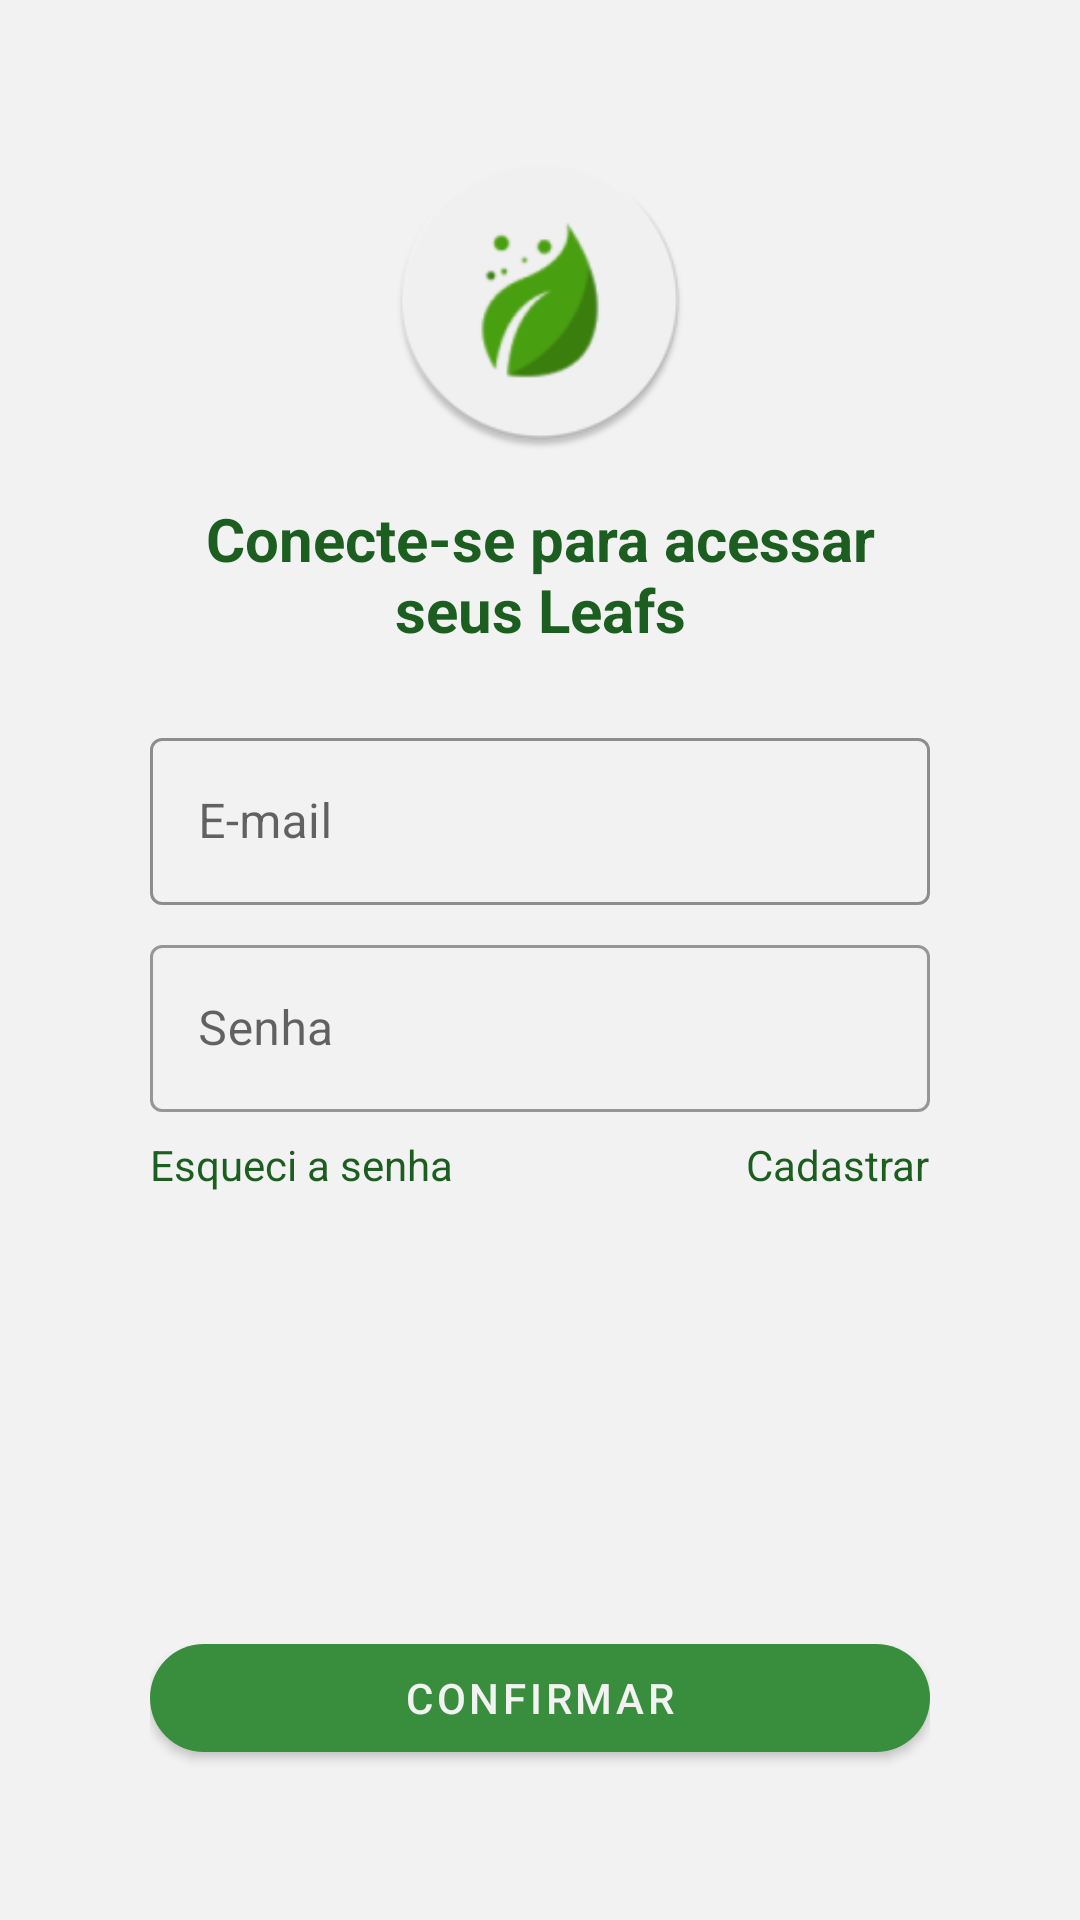

Layout XML and referenced resources for this Android screen:
<!-- AndroidManifest.xml: application theme Theme.LeafCollector -->
<!-- res/layout/activity_login.xml -->
<?xml version="1.0" encoding="utf-8"?>
<androidx.constraintlayout.widget.ConstraintLayout xmlns:android="http://schemas.android.com/apk/res/android"
    xmlns:app="http://schemas.android.com/apk/res-auto"
    xmlns:tools="http://schemas.android.com/tools"
    android:layout_width="match_parent"
    android:layout_height="match_parent"
    android:background="@color/off_white"
    android:padding="50dp"
    tools:context=".ui.login.LoginActivity">

    <ImageView
        android:id="@+id/login_img_icon"
        android:layout_width="100dp"
        android:layout_height="100dp"
        android:contentDescription="@string/image_entry"
        android:src="@mipmap/ic_launcher_round"
        app:layout_constraintEnd_toEndOf="parent"
        app:layout_constraintStart_toStartOf="parent"
        app:layout_constraintTop_toTopOf="parent" />

    <com.google.android.material.textview.MaterialTextView
        android:id="@+id/login_txt_phrase"
        android:layout_width="wrap_content"
        android:layout_height="wrap_content"
        android:layout_marginTop="16dp"
        android:gravity="center"
        android:text="@string/login_phrase"
        android:textColor="@color/green_secundary"
        android:textSize="20sp"
        android:textStyle="bold"
        app:layout_constraintEnd_toEndOf="parent"
        app:layout_constraintStart_toStartOf="parent"
        app:layout_constraintTop_toBottomOf="@+id/login_img_icon" />

    <com.google.android.material.textfield.TextInputLayout
        android:id="@+id/login_tl_email"
        style="@style/Widget.MaterialComponents.TextInputLayout.OutlinedBox"
        android:layout_width="match_parent"
        android:layout_height="wrap_content"
        android:layout_marginTop="24dp"
        android:hint="@string/email"
        app:boxStrokeColor="@color/green_primary"
        app:hintTextColor="@color/green_primary"
        app:layout_constraintTop_toBottomOf="@+id/login_txt_phrase">

        <com.google.android.material.textfield.TextInputEditText
            android:id="@+id/login_edt_email"
            android:layout_width="match_parent"
            android:layout_height="wrap_content"
            android:textColor="@color/green_primary" />
    </com.google.android.material.textfield.TextInputLayout>

    <com.google.android.material.textfield.TextInputLayout
        android:id="@+id/login_tl_password"
        style="@style/Widget.MaterialComponents.TextInputLayout.OutlinedBox"
        android:layout_width="match_parent"
        android:layout_height="wrap_content"
        android:layout_marginTop="8dp"
        android:hint="@string/password"
        app:hintTextColor="@color/green_primary"
        app:layout_constraintTop_toBottomOf="@+id/login_tl_email">

        <com.google.android.material.textfield.TextInputEditText
            android:id="@+id/login_edt_password"
            android:layout_width="match_parent"
            android:layout_height="wrap_content"
            android:inputType="textPassword"
            android:textColor="@color/green_primary" />
    </com.google.android.material.textfield.TextInputLayout>

    <com.google.android.material.textview.MaterialTextView
        android:id="@+id/login_txt_forgotpassword"
        android:layout_width="wrap_content"
        android:layout_height="wrap_content"
        android:layout_marginTop="8dp"
        android:text="@string/forgot_password"
        android:clickable="true"
        android:focusable="true"
        android:textColor="@color/green_secundary"
        app:layout_constraintStart_toStartOf="@+id/login_tl_password"
        app:layout_constraintTop_toBottomOf="@+id/login_tl_password" />

    <com.google.android.material.textview.MaterialTextView
        android:id="@+id/login_txt_register"
        android:layout_width="wrap_content"
        android:layout_height="wrap_content"
        android:layout_marginTop="8dp"
        android:text="@string/register"
        android:clickable="true"
        android:focusable="true"
        android:textColor="@color/green_secundary"
        app:layout_constraintEnd_toEndOf="@+id/login_tl_password"
        app:layout_constraintTop_toBottomOf="@+id/login_tl_password" />

    <com.google.android.material.button.MaterialButton
        android:id="@+id/login_btn_confirm"
        android:layout_width="match_parent"
        android:layout_height="wrap_content"
        android:text="@string/confirm"
        app:cornerRadius="50dp"
        app:layout_constraintBottom_toBottomOf="parent"
        app:layout_constraintEnd_toEndOf="parent"
        app:layout_constraintStart_toStartOf="parent" />

</androidx.constraintlayout.widget.ConstraintLayout>
<!-- resources referenced by this layout -->
<resources>
  <color name="green_primary">#388E3C</color>
  <color name="green_secundary">#1B5E20</color>
  <color name="off_white">#F2F2F2</color>
  <!-- mipmap ic_launcher_round: png bitmap (mipmap-hdpi, 4146 bytes) -->
  <string name="confirm">Confirmar</string>
  <string name="email">E-mail</string>
  <string name="forgot_password">Esqueci a senha</string>
  <string name="image_entry">Imagem de entrada do app</string>
  <string name="login_phrase">Conecte-se para acessar\nseus Leafs</string>
  <string name="password">Senha</string>
  <string name="register">Cadastrar</string>
  <style name="Theme.LeafCollector" parent="Theme.MaterialComponents.Light.NoActionBar">
          
          <item name="colorPrimary">@color/green_primary</item>
          <item name="colorPrimaryVariant">@color/green_secundary</item>
          <item name="colorOnPrimary">@color/off_white</item>
          
          <item name="colorSecondary">@color/green_primary</item>
          <item name="colorSecondaryVariant">@color/green_secundary</item>
          <item name="colorOnSecondary">@color/off_white</item>
          
          <item name="android:statusBarColor" tools:targetApi="l">?attr/colorPrimaryVariant</item>
          
      </style>
</resources>
